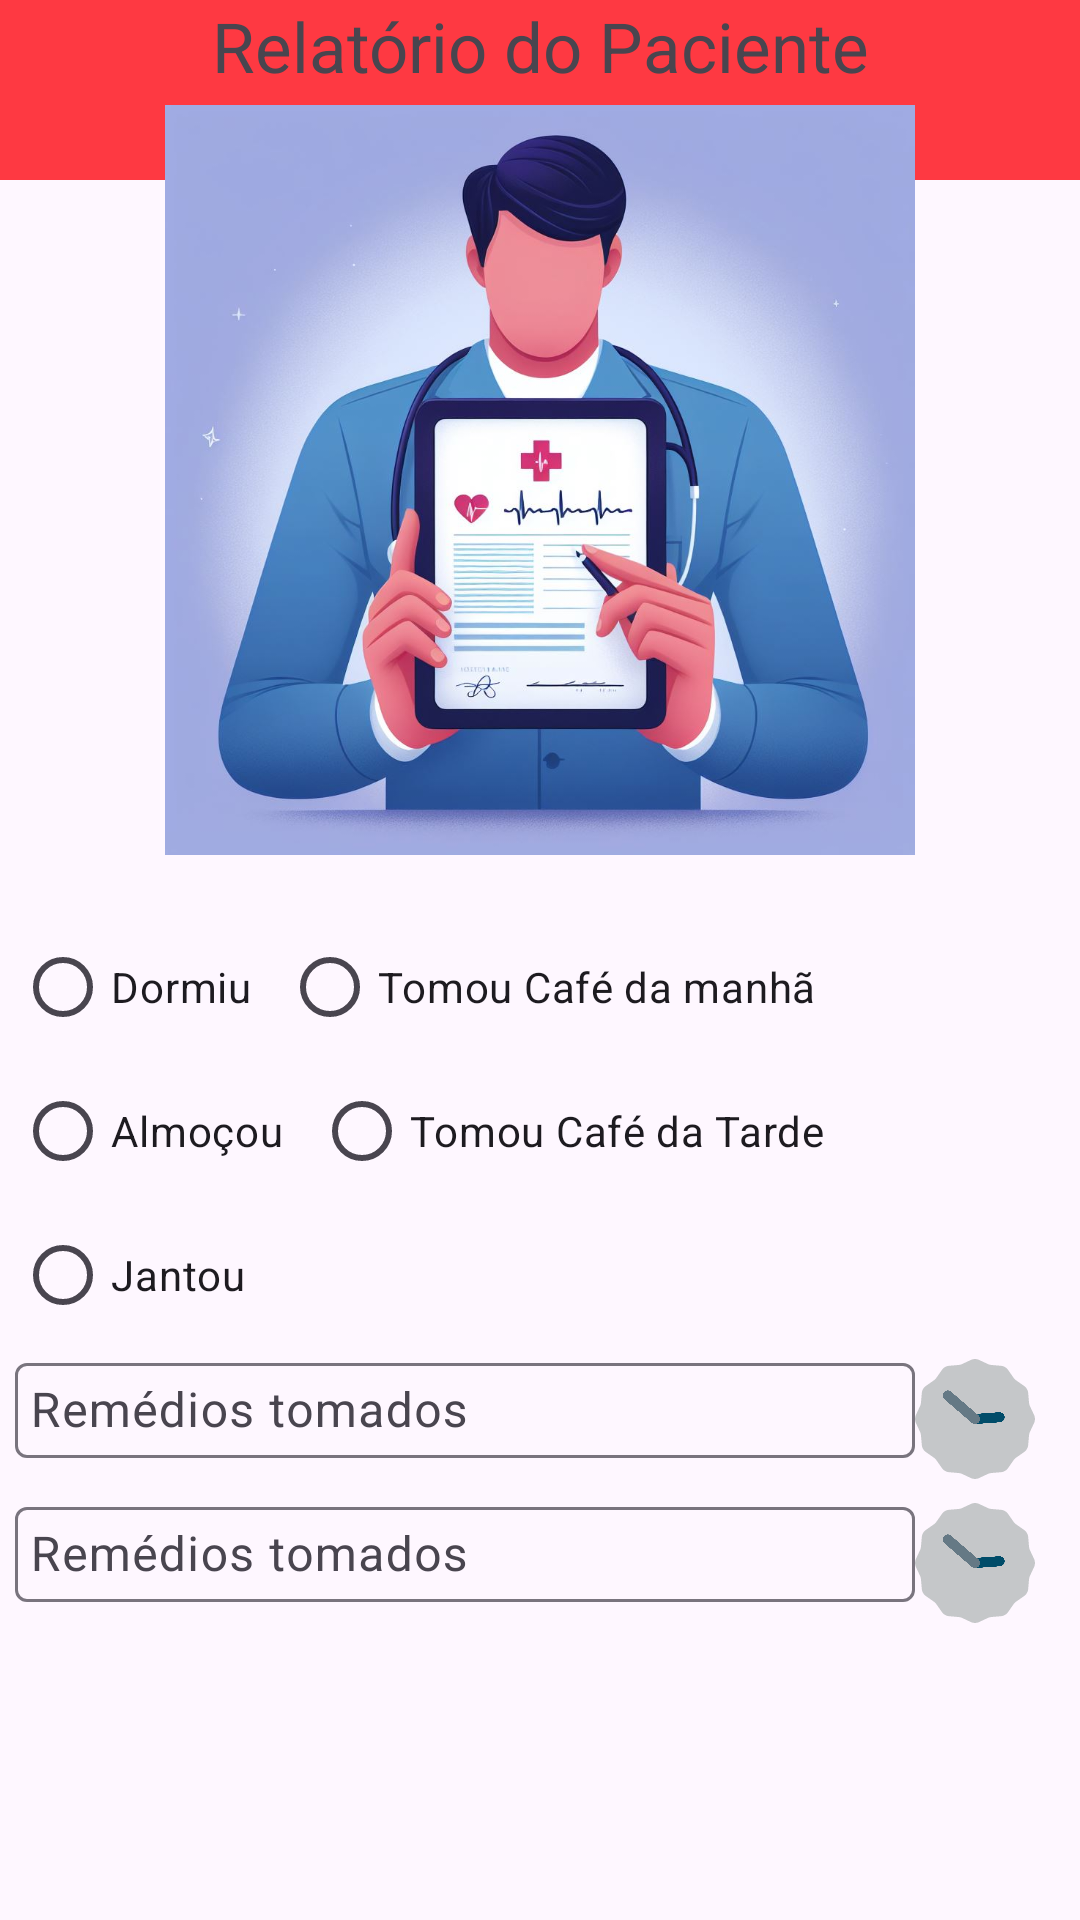

Here is an Android app screen rendered from its layout file. Give the layout XML and the strings, colors and styles it references.
<!-- AndroidManifest.xml: application theme Theme.PacienteConnect -->
<!-- res/layout/activity_relatorio_paciente.xml -->
<?xml version="1.0" encoding="utf-8"?>
<androidx.constraintlayout.widget.ConstraintLayout xmlns:android="http://schemas.android.com/apk/res/android"
    xmlns:app="http://schemas.android.com/apk/res-auto"
    xmlns:tools="http://schemas.android.com/tools"
    android:layout_width="match_parent"
    android:layout_height="match_parent"
    tools:context=".RelatorioPacienteActivity">


    <com.google.android.material.appbar.AppBarLayout
        android:layout_width="match_parent"
        android:layout_height="60dp"
        android:background="@color/background">

        <TextView
            android:id="@+id/texTitle"
            android:layout_width="match_parent"
            android:layout_height="wrap_content"
            android:text="Relatório do Paciente"
            android:gravity="center"
            android:textSize="23sp">

        </TextView>

        <androidx.appcompat.widget.Toolbar
            android:id="@+id/toolbar"
            android:layout_width="match_parent"
            android:layout_height="wrap_content"
            android:background="?attr/colorPrimary"
           android:backgroundTint="@color/background"/>



    </com.google.android.material.appbar.AppBarLayout>



    <ScrollView
        android:id="@+id/scrollView2"
        android:layout_width="match_parent"
        android:layout_height="match_parent"
        android:layout_marginTop="30dp"
        android:orientation="vertical"
        android:padding="5dp"
        app:layout_constraintEnd_toEndOf="parent"
        app:layout_constraintHorizontal_bias="1.0"
        app:layout_constraintStart_toStartOf="parent"
        app:layout_constraintTop_toBottomOf="@+id/texTitle">

        <androidx.constraintlayout.widget.ConstraintLayout
            android:layout_width="match_parent"
            android:layout_height="wrap_content"
            app:layout_constraintEnd_toEndOf="parent"
            app:layout_constraintStart_toStartOf="parent"
            app:layout_constraintTop_toTopOf="parent">


            <androidx.appcompat.widget.AppCompatImageView
                android:id="@+id/imageView"
                android:layout_width="match_parent"
                android:layout_height="250dp"
                android:layout_marginStart="30dp"
                android:layout_marginEnd="30dp"
                android:src="@drawable/relatorio_paciente"
                app:layout_constraintEnd_toEndOf="parent"
                app:layout_constraintStart_toStartOf="parent"
                app:layout_constraintTop_toTopOf="parent">

            </androidx.appcompat.widget.AppCompatImageView>



            <RadioGroup
                android:id="@+id/RdGroup"
                android:layout_width="match_parent"
                android:layout_height="wrap_content"
                android:layout_marginTop="20dp"
                android:orientation="horizontal"
                app:layout_constraintTop_toBottomOf="@+id/imageView">

                <RadioButton
                    android:id="@+id/RdBtnDormiu"
                    android:layout_width="wrap_content"
                    android:layout_height="wrap_content"
                    android:text="Dormiu">

                </RadioButton>

                <RadioButton
                    android:id="@+id/RdBtnCafeM"
                    android:layout_width="wrap_content"
                    android:layout_height="wrap_content"
                    android:layout_marginStart="10dp"
                    android:text="Tomou Café da manhã">

                </RadioButton>


            </RadioGroup>

            <RadioGroup
                android:id="@+id/RdGroup2"
                android:layout_width="match_parent"
                android:layout_height="wrap_content"
                android:orientation="horizontal"
                app:layout_constraintTop_toBottomOf="@+id/RdGroup">

                <RadioButton
                    android:id="@+id/RdBtnAlmocou"
                    android:layout_width="wrap_content"
                    android:layout_height="wrap_content"
                    android:text="Almoçou">

                </RadioButton>

                <RadioButton
                    android:id="@+id/RdBtnCafeT"
                    android:layout_width="wrap_content"
                    android:layout_height="wrap_content"
                    android:layout_marginStart="10dp"
                    android:text="Tomou Café da Tarde">

                </RadioButton>


            </RadioGroup>

            <RadioGroup
                android:id="@+id/RdGroup3"
                android:layout_width="match_parent"
                android:layout_height="wrap_content"
                android:orientation="horizontal"
                app:layout_constraintTop_toBottomOf="@+id/RdGroup2">

                <RadioButton
                    android:id="@+id/RdBtnJantou"
                    android:layout_width="wrap_content"
                    android:layout_height="wrap_content"
                    android:text="Jantou">

                </RadioButton>


            </RadioGroup>


            <com.google.android.material.textfield.TextInputLayout
                android:id="@+id/textInputLayout"
                android:layout_width="300dp"
                android:layout_height="48dp"
                app:layout_constraintStart_toStartOf="parent"
                app:layout_constraintTop_toBottomOf="@+id/RdGroup3">

                <com.google.android.material.textfield.TextInputEditText
                    android:layout_width="match_parent"
                    android:layout_height="wrap_content"
                    android:padding="5dp"
                    android:hint="Remédios tomados" />
            </com.google.android.material.textfield.TextInputLayout>

            <AnalogClock
                android:layout_width="60dp"
                android:layout_height="40dp"
                app:layout_constraintBottom_toBottomOf="@+id/textInputLayout"
                app:layout_constraintTop_toTopOf="@+id/textInputLayout"
                app:layout_constraintEnd_toEndOf="parent">

            </AnalogClock>

            <com.google.android.material.textfield.TextInputLayout
                android:id="@+id/textInputLayout2"
                android:layout_width="300dp"
                android:layout_height="48dp"
                app:layout_constraintTop_toBottomOf="@+id/textInputLayout"
                app:layout_constraintStart_toStartOf="parent">

                <com.google.android.material.textfield.TextInputEditText
                    android:layout_width="match_parent"
                    android:layout_height="wrap_content"
                    android:padding="5dp"
                    android:hint="Remédios tomados" />
            </com.google.android.material.textfield.TextInputLayout>

            <AnalogClock
                android:layout_width="60dp"
                android:layout_height="40dp"
                app:layout_constraintBottom_toBottomOf="@+id/textInputLayout2"
                app:layout_constraintTop_toTopOf="@+id/textInputLayout2"
                app:layout_constraintEnd_toEndOf="parent">

            </AnalogClock>

        </androidx.constraintlayout.widget.ConstraintLayout>



    </ScrollView>




</androidx.constraintlayout.widget.ConstraintLayout>
<!-- resources referenced by this layout -->
<resources>
  <color name="background">#FE3942</color>
  <!-- drawable relatorio_paciente: jpg bitmap (drawable, 94641 bytes) -->
  <style name="Theme.PacienteConnect" parent="Base.Theme.PacienteConnect" />
  <style name="Base.Theme.PacienteConnect" parent="Theme.Material3.DayNight.NoActionBar">
          
          
      </style>
</resources>
